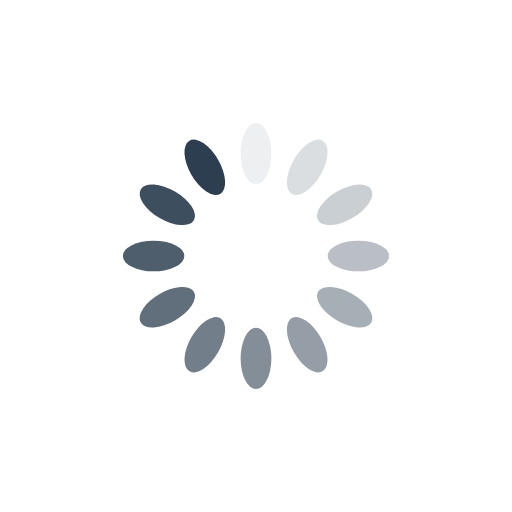
t = 0.00 s
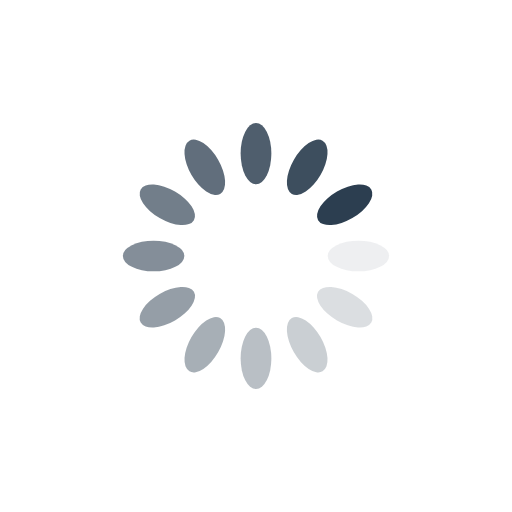
t = 0.25 s
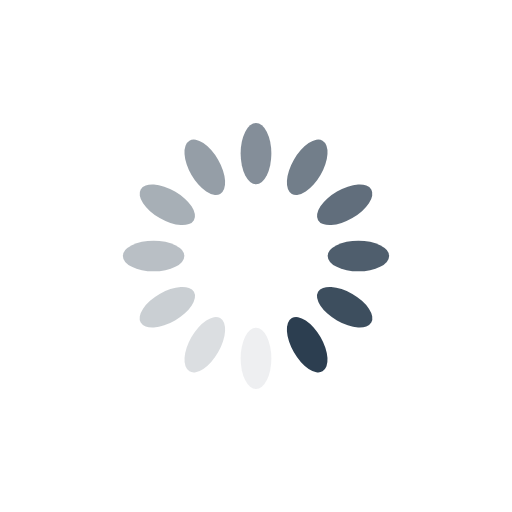
t = 0.50 s
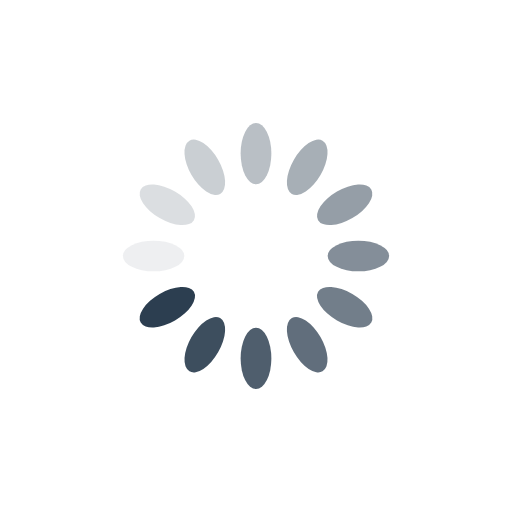
t = 0.75 s

The animated SVG that drew these frames (rendered in a browser with its animation timeline set to each time). Animation: 12 SMIL elements (animate=12); one cycle of 1.00 s, repeats indefinitely.

<?xml version="1.0" encoding="utf-8"?>
<svg xmlns="http://www.w3.org/2000/svg" xmlns:xlink="http://www.w3.org/1999/xlink" style="margin: auto; background: none; display: block; shape-rendering: auto;" width="200px" height="200px" viewBox="0 0 100 100" preserveAspectRatio="xMidYMid">
<g transform="rotate(0 50 50)">
  <rect x="47" y="24" rx="3" ry="6" width="6" height="12" fill="#2c3e50">
    <animate attributeName="opacity" values="1;0" keyTimes="0;1" dur="1s" begin="-0.9166666666666666s" repeatCount="indefinite"></animate>
  </rect>
</g><g transform="rotate(30 50 50)">
  <rect x="47" y="24" rx="3" ry="6" width="6" height="12" fill="#2c3e50">
    <animate attributeName="opacity" values="1;0" keyTimes="0;1" dur="1s" begin="-0.8333333333333334s" repeatCount="indefinite"></animate>
  </rect>
</g><g transform="rotate(60 50 50)">
  <rect x="47" y="24" rx="3" ry="6" width="6" height="12" fill="#2c3e50">
    <animate attributeName="opacity" values="1;0" keyTimes="0;1" dur="1s" begin="-0.75s" repeatCount="indefinite"></animate>
  </rect>
</g><g transform="rotate(90 50 50)">
  <rect x="47" y="24" rx="3" ry="6" width="6" height="12" fill="#2c3e50">
    <animate attributeName="opacity" values="1;0" keyTimes="0;1" dur="1s" begin="-0.6666666666666666s" repeatCount="indefinite"></animate>
  </rect>
</g><g transform="rotate(120 50 50)">
  <rect x="47" y="24" rx="3" ry="6" width="6" height="12" fill="#2c3e50">
    <animate attributeName="opacity" values="1;0" keyTimes="0;1" dur="1s" begin="-0.5833333333333334s" repeatCount="indefinite"></animate>
  </rect>
</g><g transform="rotate(150 50 50)">
  <rect x="47" y="24" rx="3" ry="6" width="6" height="12" fill="#2c3e50">
    <animate attributeName="opacity" values="1;0" keyTimes="0;1" dur="1s" begin="-0.5s" repeatCount="indefinite"></animate>
  </rect>
</g><g transform="rotate(180 50 50)">
  <rect x="47" y="24" rx="3" ry="6" width="6" height="12" fill="#2c3e50">
    <animate attributeName="opacity" values="1;0" keyTimes="0;1" dur="1s" begin="-0.4166666666666667s" repeatCount="indefinite"></animate>
  </rect>
</g><g transform="rotate(210 50 50)">
  <rect x="47" y="24" rx="3" ry="6" width="6" height="12" fill="#2c3e50">
    <animate attributeName="opacity" values="1;0" keyTimes="0;1" dur="1s" begin="-0.3333333333333333s" repeatCount="indefinite"></animate>
  </rect>
</g><g transform="rotate(240 50 50)">
  <rect x="47" y="24" rx="3" ry="6" width="6" height="12" fill="#2c3e50">
    <animate attributeName="opacity" values="1;0" keyTimes="0;1" dur="1s" begin="-0.25s" repeatCount="indefinite"></animate>
  </rect>
</g><g transform="rotate(270 50 50)">
  <rect x="47" y="24" rx="3" ry="6" width="6" height="12" fill="#2c3e50">
    <animate attributeName="opacity" values="1;0" keyTimes="0;1" dur="1s" begin="-0.16666666666666666s" repeatCount="indefinite"></animate>
  </rect>
</g><g transform="rotate(300 50 50)">
  <rect x="47" y="24" rx="3" ry="6" width="6" height="12" fill="#2c3e50">
    <animate attributeName="opacity" values="1;0" keyTimes="0;1" dur="1s" begin="-0.08333333333333333s" repeatCount="indefinite"></animate>
  </rect>
</g><g transform="rotate(330 50 50)">
  <rect x="47" y="24" rx="3" ry="6" width="6" height="12" fill="#2c3e50">
    <animate attributeName="opacity" values="1;0" keyTimes="0;1" dur="1s" begin="0s" repeatCount="indefinite"></animate>
  </rect>
</g>
<!-- [ldio] generated by https://loading.io/ --></svg>